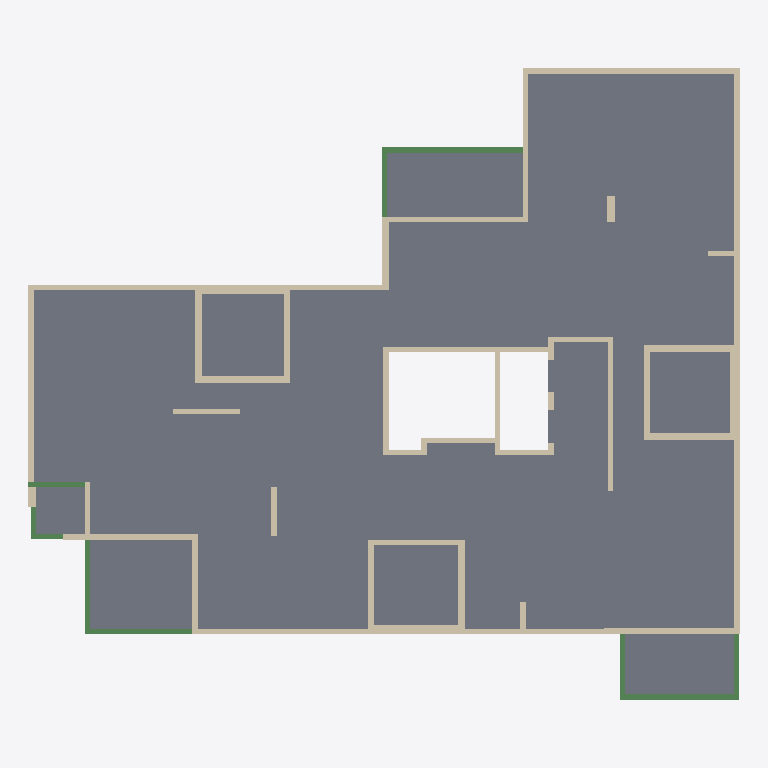
Plan cut of the same IFC building model at storey 'Typical Floor' (level 3.00 m, cut at 4.40 m), seen from above with north up, elements coloured by IFC class: 46 walls (beige), 10 slabs (grey), 10 beams (green). Cut surfaces are drawn darker.
Extent 26.8 m × 23.8 m × 3.0 m (x, y, z). Storeys (2): Down at 0.00 m; Typical Floor at 3.00 m. Elements (66): 46 IfcWallStandardCase, 10 IfcBeam, 10 IfcSlab.

HEADER;
FILE_DESCRIPTION(('ViewDefinition [CoordinationView]','ExchangeRequirement []'),'2;1');
FILE_NAME('מספר פרויקט','2022-05-19T22:34:20',(''),(''),'ODA IFC SDK 22.6','22.1.1.516 - Exporter 22.1.1.516 - Default UI','');
FILE_SCHEMA(('IFC2X3'));
ENDSEC;
DATA;
#92=IFCPROJECT('0FTo86hbTFdfFkOPzldtsL',#20,'מספר פרויקט',$,$,'Project 034','Project Status',(#87),#84);
#108=IFCSITE('0FTo86hbTFdfFkOPzldtsN',#20,'Default',$,$,#107,$,$,.ELEMENT.,$,$,$,$,$);
#94=IFCBUILDING('0FTo86hbTFdfFkOPzldtsK',#20,'',$,$,#16,$,'',.ELEMENT.,$,$,$);
#97=IFCBUILDINGSTOREY('0FTo86hbTFdfFkOP_GO8Cs',#20,'Down',$,'Level:8mm Head',#96,$,'Down',.ELEMENT.,1.727731E-11);
#101=IFCBUILDINGSTOREY('0FTo86hbTFdfFkOP_GPZxY',#20,'Typical Floor',$,'Level:8mm Head',#100,$,'Typical Floor',.ELEMENT.,300.0);
#3604=IFCSLAB('0g4J90qOH5K8UVfJhBdONY',#20,'Floor:23:550386',$,'Floor:23',#3497,#3603,'550386',.FLOOR.);
#3708=IFCSLAB('0g4J90qOH5K8UVfJhBdOw$',#20,'Floor:23:552623',$,'Floor:23',#3652,#3707,'552623',.FLOOR.);
#3275=IFCSLAB('0g4J90qOH5K8UVfJhBdOIn',#20,'Floor:23:550049',$,'Floor:23',#3265,#3274,'550049',.FLOOR.);
#3937=IFCSLAB('1qPMtyO8P4QOPoH9mLjC_g',#20,'Floor:23:554879',$,'Floor:23',#3927,#3936,'554879',.FLOOR.);
#3391=IFCSLAB('0g4J90qOH5K8UVfJhBdOJj',#20,'Floor:23:550141',$,'Floor:23',#3381,#3390,'550141',.FLOOR.);
#3134=IFCSLAB('0g4J90qOH5K8UVfJhBdOGo',#20,'Floor:23:549922',$,'Floor:23',#3124,#3133,'549922',.FLOOR.);
#3217=IFCSLAB('0g4J90qOH5K8UVfJhBdOH_',#20,'Floor:23:549998',$,'Floor:23',#3207,#3216,'549998',.FLOOR.);
#3777=IFCSLAB('0g4J90qOH5K8UVfJhBdPFg',#20,'Floor:23:553978',$,'Floor:23',#3756,#3776,'553978',.FLOOR.);
#3449=IFCSLAB('0g4J90qOH5K8UVfJhBdOKw',#20,'Floor:23:550186',$,'Floor:23',#3439,#3448,'550186',.FLOOR.);
#3333=IFCSLAB('0g4J90qOH5K8UVfJhBdOJV',#20,'Floor:23:550095',$,'Floor:23',#3323,#3332,'550095',.FLOOR.);
#1164=IFCWALLSTANDARDCASE('0g4J90qOH5K8UVfJhBdQS1',#20,'Basic Wall:20:542481',$,'Basic Wall:20',#1152,#1163,'542481');
#1114=IFCWALLSTANDARDCASE('0g4J90qOH5K8UVfJhBdQMY',#20,'Basic Wall:20:542130',$,'Basic Wall:20',#1102,#1113,'542130');
#1414=IFCWALLSTANDARDCASE('0g4J90qOH5K8UVfJhBdQp2',#20,'Basic Wall:20:543954',$,'Basic Wall:20',#1402,#1413,'543954');
#260=IFCWALLSTANDARDCASE('0g4J90qOH5K8UVfJhBdTkA',#20,'Basic Wall:20:539546',$,'Basic Wall:20',#248,#259,'539546');
#1864=IFCWALLSTANDARDCASE('0g4J90qOH5K8UVfJhBdRN6',#20,'Basic Wall:20:546262',$,'Basic Wall:20',#1852,#1863,'546262');
#145=IFCWALLSTANDARDCASE('0g4J90qOH5K8UVfJhBdTff',#20,'Basic Wall:20:539257',$,'Basic Wall:20',#129,#144,'539257');
#657=IFCWALLSTANDARDCASE('0g4J90qOH5K8UVfJhBdTyP',#20,'Basic Wall:35:540425',$,'Basic Wall:35',#645,#656,'540425');
#2364=IFCWALLSTANDARDCASE('0g4J90qOH5K8UVfJhBdRtf',#20,'Basic Wall:20:548345',$,'Basic Wall:20',#2352,#2363,'548345');
#3890=IFCBEAM('1qPMtyO8P4QOPoH9mLjC_r',#20,'Concrete Rectengular Beam:20/60:554848',$,'Concrete Rectengular Beam:20/60',#3877,#3889,'554848');
#1364=IFCWALLSTANDARDCASE('0g4J90qOH5K8UVfJhBdQkS',#20,'Basic Wall:35:543628',$,'Basic Wall:35',#1352,#1363,'543628');
#1464=IFCWALLSTANDARDCASE('0g4J90qOH5K8UVfJhBdQsi',#20,'Basic Wall:25:544188',$,'Basic Wall:25',#1452,#1463,'544188');
#1964=IFCWALLSTANDARDCASE('0g4J90qOH5K8UVfJhBdRWU',#20,'Basic Wall:25:546830',$,'Basic Wall:25',#1952,#1963,'546830');
#2214=IFCWALLSTANDARDCASE('0g4J90qOH5K8UVfJhBdRmW',#20,'Basic Wall:20:547888',$,'Basic Wall:20',#2202,#2213,'547888');
#1814=IFCWALLSTANDARDCASE('0g4J90qOH5K8UVfJhBdRGj',#20,'Basic Wall:35:545853',$,'Basic Wall:35',#1802,#1813,'545853');
#1064=IFCWALLSTANDARDCASE('0g4J90qOH5K8UVfJhBdQKT',#20,'Basic Wall:20:541965',$,'Basic Wall:20',#1052,#1063,'541965');
#1014=IFCWALLSTANDARDCASE('0g4J90qOH5K8UVfJhBdQHd',#20,'Basic Wall:20:541815',$,'Basic Wall:20',#1002,#1013,'541815');
#2884=IFCBEAM('0g4J90qOH5K8UVfJhBdOB9',#20,'Concrete Rectengular Beam:20/60:549593',$,'Concrete Rectengular Beam:20/60',#2871,#2883,'549593');
#738=IFCWALLSTANDARDCASE('0g4J90qOH5K8UVfJhBdQ01',#20,'Basic Wall:25:540689',$,'Basic Wall:25',#721,#737,'540689');
#1214=IFCWALLSTANDARDCASE('0g4J90qOH5K8UVfJhBdQXv',#20,'Basic Wall:25:542825',$,'Basic Wall:25',#1202,#1213,'542825');
#1314=IFCWALLSTANDARDCASE('0g4J90qOH5K8UVfJhBdQd2',#20,'Basic Wall:25:543186',$,'Basic Wall:25',#1302,#1313,'543186');
#1664=IFCWALLSTANDARDCASE('0g4J90qOH5K8UVfJhBdR4y',#20,'Basic Wall:25:545068',$,'Basic Wall:25',#1652,#1663,'545068');
#2414=IFCWALLSTANDARDCASE('0g4J90qOH5K8UVfJhBdRw1',#20,'Basic Wall:20:548497',$,'Basic Wall:20',#2402,#2413,'548497');
#814=IFCWALLSTANDARDCASE('0g4J90qOH5K8UVfJhBdQ2X',#20,'Basic Wall:25:540849',$,'Basic Wall:25',#802,#813,'540849');
#1914=IFCWALLSTANDARDCASE('0g4J90qOH5K8UVfJhBdRQG',#20,'Basic Wall:20:546432',$,'Basic Wall:20',#1902,#1913,'546432');
#2986=IFCBEAM('0g4J90qOH5K8UVfJhBdODH',#20,'Concrete Rectengular Beam:20/60:549697',$,'Concrete Rectengular Beam:20/60',#2973,#2985,'549697');
#1764=IFCWALLSTANDARDCASE('0g4J90qOH5K8UVfJhBdRC4',#20,'Basic Wall:25:545556',$,'Basic Wall:25',#1752,#1763,'545556');
#1264=IFCWALLSTANDARDCASE('0g4J90qOH5K8UVfJhBdQa_',#20,'Basic Wall:20:543022',$,'Basic Wall:20',#1252,#1263,'543022');
#914=IFCWALLSTANDARDCASE('0g4J90qOH5K8UVfJhBdQ8i',#20,'Basic Wall:20:541244',$,'Basic Wall:20',#902,#913,'541244');
#864=IFCWALLSTANDARDCASE('0g4J90qOH5K8UVfJhBdQ5_',#20,'Basic Wall:25:541038',$,'Basic Wall:25',#852,#863,'541038');
#2714=IFCWALLSTANDARDCASE('0g4J90qOH5K8UVfJhBdO8l',#20,'Basic Wall:20:549439',$,'Basic Wall:20',#2702,#2713,'549439');
#964=IFCWALLSTANDARDCASE('0g4J90qOH5K8UVfJhBdQDQ',#20,'Basic Wall:25:541514',$,'Basic Wall:25',#952,#963,'541514');
#1714=IFCWALLSTANDARDCASE('0g4J90qOH5K8UVfJhBdR8t',#20,'Basic Wall:20:545319',$,'Basic Wall:20',#1702,#1713,'545319');
#3037=IFCBEAM('0g4J90qOH5K8UVfJhBdOD3',#20,'Concrete Rectengular Beam:20/60:549715',$,'Concrete Rectengular Beam:20/60',#3024,#3036,'549715');
#1514=IFCWALLSTANDARDCASE('0g4J90qOH5K8UVfJhBdQwT',#20,'Basic Wall:20:544397',$,'Basic Wall:20',#1502,#1513,'544397');
#3839=IFCBEAM('1qPMtyO8P4QOPoH9mLjC_5',#20,'Concrete Rectengular Beam:20/60:554832',$,'Concrete Rectengular Beam:20/60',#3826,#3838,'554832');
#2564=IFCWALLSTANDARDCASE('0g4J90qOH5K8UVfJhBdO1y',#20,'Basic Wall:20:548972',$,'Basic Wall:20',#2552,#2563,'548972');
#2164=IFCWALLSTANDARDCASE('0g4J90qOH5K8UVfJhBdRi8',#20,'Basic Wall:20:547608',$,'Basic Wall:20',#2152,#2163,'547608');
#2815=IFCBEAM('0g4J90qOH5K8UVfJhBdOBL',#20,'Concrete Rectengular Beam:20/60:549573',$,'Concrete Rectengular Beam:20/60',#2802,#2814,'549573');
#1614=IFCWALLSTANDARDCASE('0g4J90qOH5K8UVfJhBdQ$n',#20,'Basic Wall:20:544737',$,'Basic Wall:20',#1602,#1613,'544737');
#2264=IFCWALLSTANDARDCASE('0g4J90qOH5K8UVfJhBdRot',#20,'Basic Wall:20:548007',$,'Basic Wall:20',#2252,#2263,'548007');
#2935=IFCBEAM('0g4J90qOH5K8UVfJhBdOBw',#20,'Concrete Rectengular Beam:20/60:549610',$,'Concrete Rectengular Beam:20/60',#2922,#2934,'549610');
#2114=IFCWALLSTANDARDCASE('0g4J90qOH5K8UVfJhBdRfD',#20,'Basic Wall:25:547421',$,'Basic Wall:25',#2102,#2113,'547421');
#391=IFCBEAM('0g4J90qOH5K8UVfJhBdTlq',#20,'Concrete Rectengular Beam:20/50:539620',$,'Concrete Rectengular Beam:20/50',#298,#390,'539620');
#2614=IFCWALLSTANDARDCASE('0g4J90qOH5K8UVfJhBdO4a',#20,'Basic Wall:20:549172',$,'Basic Wall:20',#2602,#2613,'549172');
#2014=IFCWALLSTANDARDCASE('0g4J90qOH5K8UVfJhBdRZi',#20,'Basic Wall:20:547068',$,'Basic Wall:20',#2002,#2013,'547068');
#3087=IFCWALLSTANDARDCASE('0g4J90qOH5K8UVfJhBdOEs',#20,'Basic Wall:30:549798',$,'Basic Wall:30',#3075,#3086,'549798');
#2464=IFCWALLSTANDARDCASE('0g4J90qOH5K8UVfJhBdRyG',#20,'Basic Wall:20:548608',$,'Basic Wall:20',#2452,#2463,'548608');
#1564=IFCWALLSTANDARDCASE('0g4J90qOH5K8UVfJhBdQyS',#20,'Basic Wall:20:544524',$,'Basic Wall:20',#1552,#1563,'544524');
#479=IFCWALLSTANDARDCASE('0g4J90qOH5K8UVfJhBdTns',#20,'Basic Wall:30:539750',$,'Basic Wall:30',#467,#478,'539750');
#556=IFCBEAM('0g4J90qOH5K8UVfJhBdTrd',#20,'Concrete Rectengular Beam:20/50:540023',$,'Concrete Rectengular Beam:20/50',#543,#555,'540023');
#607=IFCBEAM('0g4J90qOH5K8UVfJhBdTt8',#20,'Concrete Rectengular Beam:20/50:540120',$,'Concrete Rectengular Beam:20/50',#594,#606,'540120');
#2064=IFCWALLSTANDARDCASE('0g4J90qOH5K8UVfJhBdRdQ',#20,'Basic Wall:20:547274',$,'Basic Wall:20',#2052,#2063,'547274');
#2314=IFCWALLSTANDARDCASE('0g4J90qOH5K8UVfJhBdRqO',#20,'Basic Wall:20:548104',$,'Basic Wall:20',#2302,#2313,'548104');
#2764=IFCWALLSTANDARDCASE('0g4J90qOH5K8UVfJhBdOAo',#20,'Basic Wall:20:549538',$,'Basic Wall:20',#2752,#2763,'549538');
#2514=IFCWALLSTANDARDCASE('0g4J90qOH5K8UVfJhBdRzv',#20,'Basic Wall:20:548713',$,'Basic Wall:20',#2502,#2513,'548713');
#2664=IFCWALLSTANDARDCASE('0g4J90qOH5K8UVfJhBdO5j',#20,'Basic Wall:20:549245',$,'Basic Wall:20',#2652,#2663,'549245');
ENDSEC;